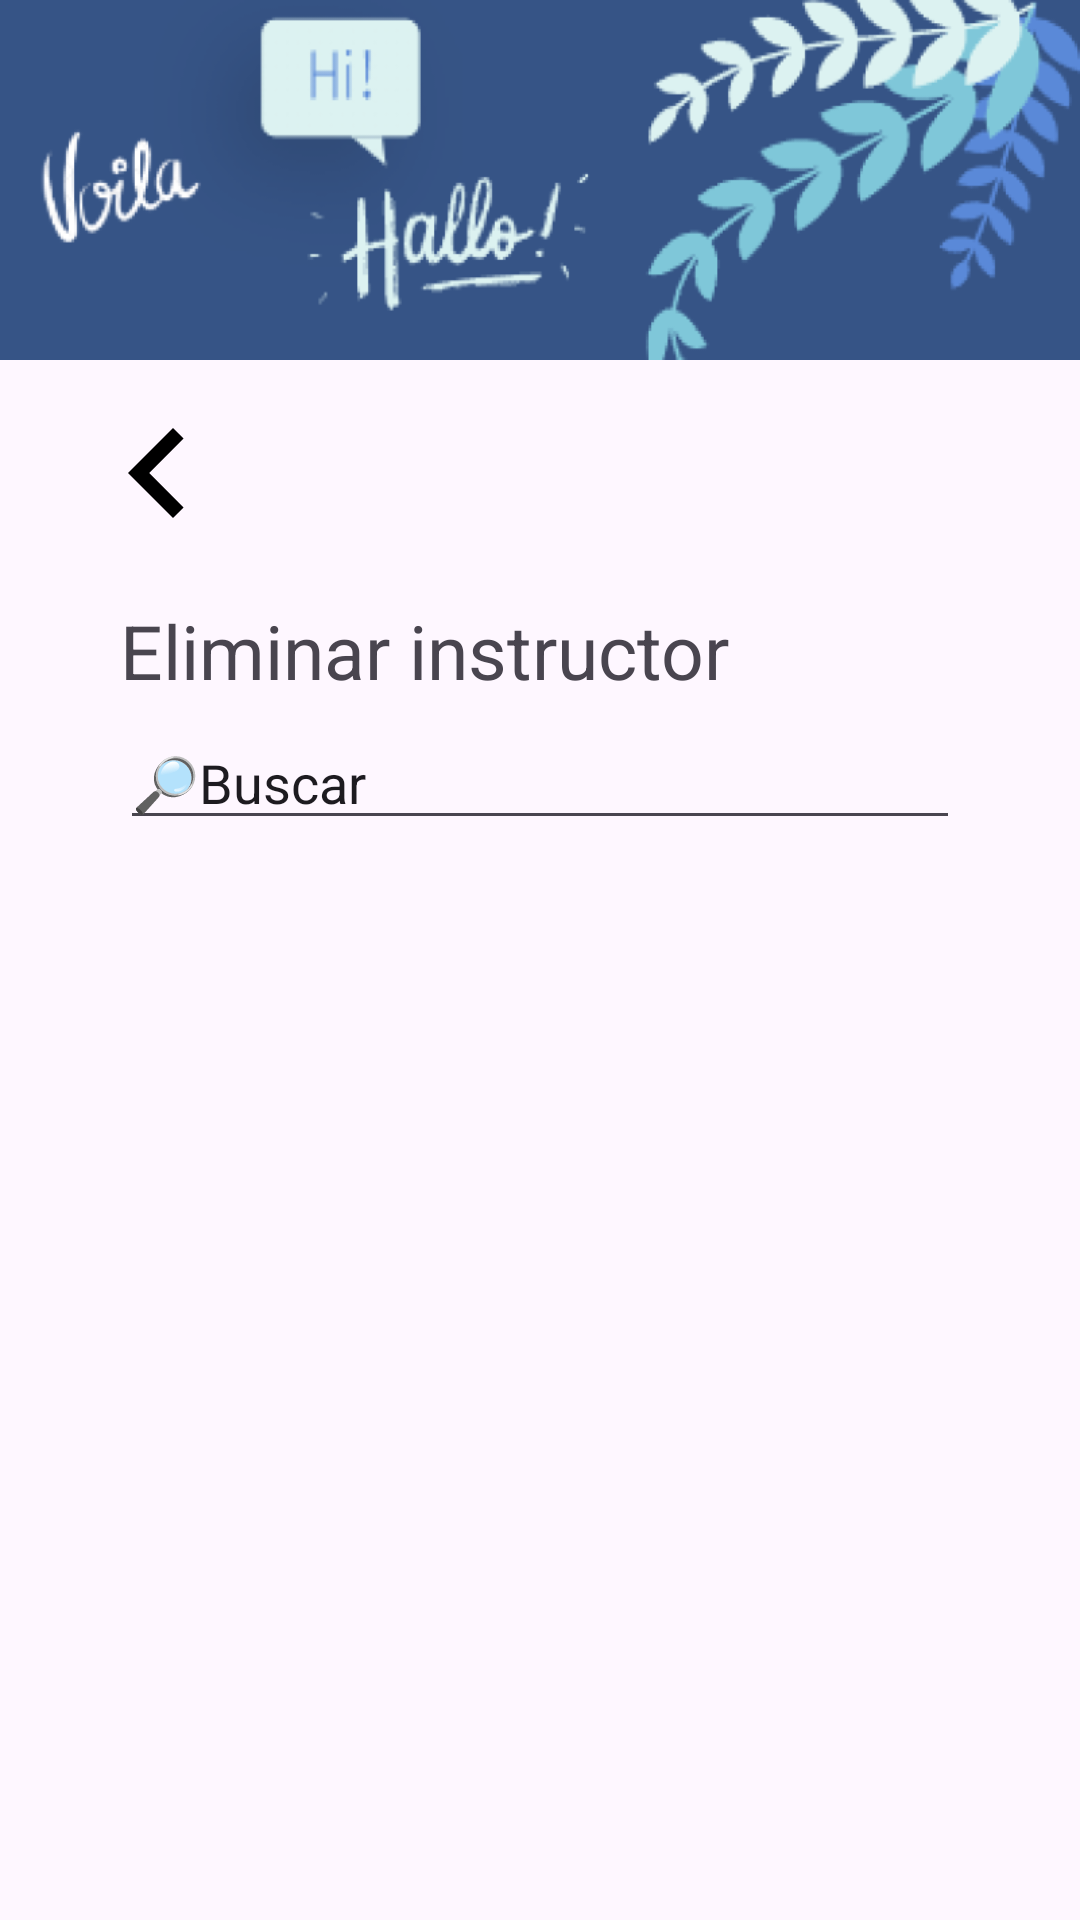

Write the Android layout XML for this screen, with the resource values it uses.
<!-- AndroidManifest.xml: application theme Theme.LanGroup -->
<!-- res/layout/activity_eliminar_instructor.xml -->
<?xml version="1.0" encoding="utf-8"?>
<layout xmlns:android="http://schemas.android.com/apk/res/android"
    xmlns:app="http://schemas.android.com/apk/res-auto"
    xmlns:tools="http://schemas.android.com/tools">

    <data>

    </data>

    <androidx.constraintlayout.widget.ConstraintLayout
        android:id="@+id/main"
        android:layout_width="match_parent"
        android:layout_height="match_parent"
        tools:context=".Instructores.EliminarInstructorActivity">

        <LinearLayout
            android:layout_width="match_parent"
            android:layout_height="match_parent"
            android:orientation="vertical"
            >

            <View
                android:id="@+id/view_imagen"
                android:layout_width="match_parent"
                android:layout_height="120dp"
                android:background="@drawable/header_langroup"
                />

            <ImageButton
                android:id="@+id/button_regresar"
                android:layout_width="65dp"
                android:layout_height="65dp"
                android:src="@drawable/chevron_left"
                android:layout_marginTop="5dp"
                android:layout_marginLeft="20dp"
                android:background="@color/transparente"
                />

            <TextView
                android:id="@+id/txt_eliminar_instructor"
                android:layout_width="wrap_content"
                android:layout_height="wrap_content"
                android:text="Eliminar instructor"
                android:textSize="25dp"
                android:layout_marginTop="10dp"
                android:layout_marginLeft="40dp"
                />

            <EditText
                android:id="@+id/edit_text_buscar_instructor"
                android:layout_width="match_parent"
                android:layout_height="wrap_content"
                android:textSize="18dp"
                android:layout_marginTop="5dp"
                android:layout_marginLeft="40dp"
                android:layout_marginRight="40dp"
                android:text="🔎Buscar"
                />

            <TableLayout
                android:id="@+id/table_instructores"
                android:layout_width="match_parent"
                android:layout_height="350dp"
                android:layout_marginLeft="40dp"
                android:layout_marginTop="10dp"
                android:layout_marginRight="40dp" />

            <Button
                android:id="@+id/button_eliminar"
                android:layout_width="match_parent"
                android:layout_height="wrap_content"
                android:textSize="18dp"
                android:text="Eliminar"
                android:layout_marginTop="5dp"
                android:layout_marginLeft="140dp"
                android:layout_marginRight="140dp"
                android:textColor="@color/black"
                android:backgroundTint="@color/rojoClaro"
                />

        </LinearLayout>

    </androidx.constraintlayout.widget.ConstraintLayout>
</layout>
<!-- resources referenced by this layout -->
<resources>
  <color name="black">#FF000000</color>
  <color name="rojoClaro">#FF7B7B</color>
  <color name="transparente">#00FFFFFF</color>
  <!-- drawable chevron_left (drawable) -->
  <vector android:height="60dp" android:tint="#000000"
      android:viewportHeight="24" android:viewportWidth="24"
      android:width="60dp" xmlns:android="http://schemas.android.com/apk/res/android">
      <path android:fillColor="@android:color/white" android:pathData="M15.41,7.41L14,6l-6,6 6,6 1.41,-1.41L10.83,12z"/>
  </vector>
  <!-- drawable header_langroup: jpeg bitmap (drawable, 55700 bytes) -->
  <style name="Theme.LanGroup" parent="Base.Theme.LanGroup" />
  <style name="Base.Theme.LanGroup" parent="Theme.Material3.DayNight.NoActionBar">
          
          
      </style>
</resources>
